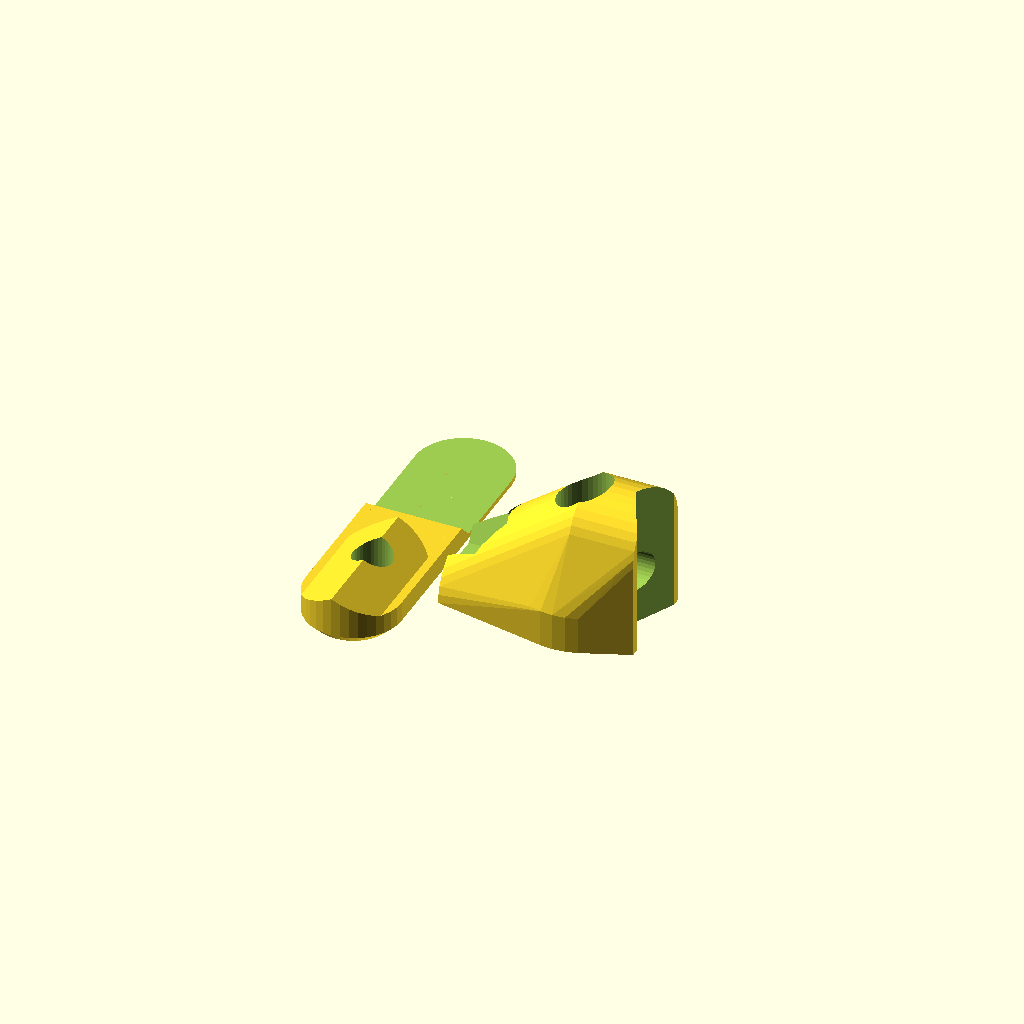
Cell 1: the model at its default parameters.
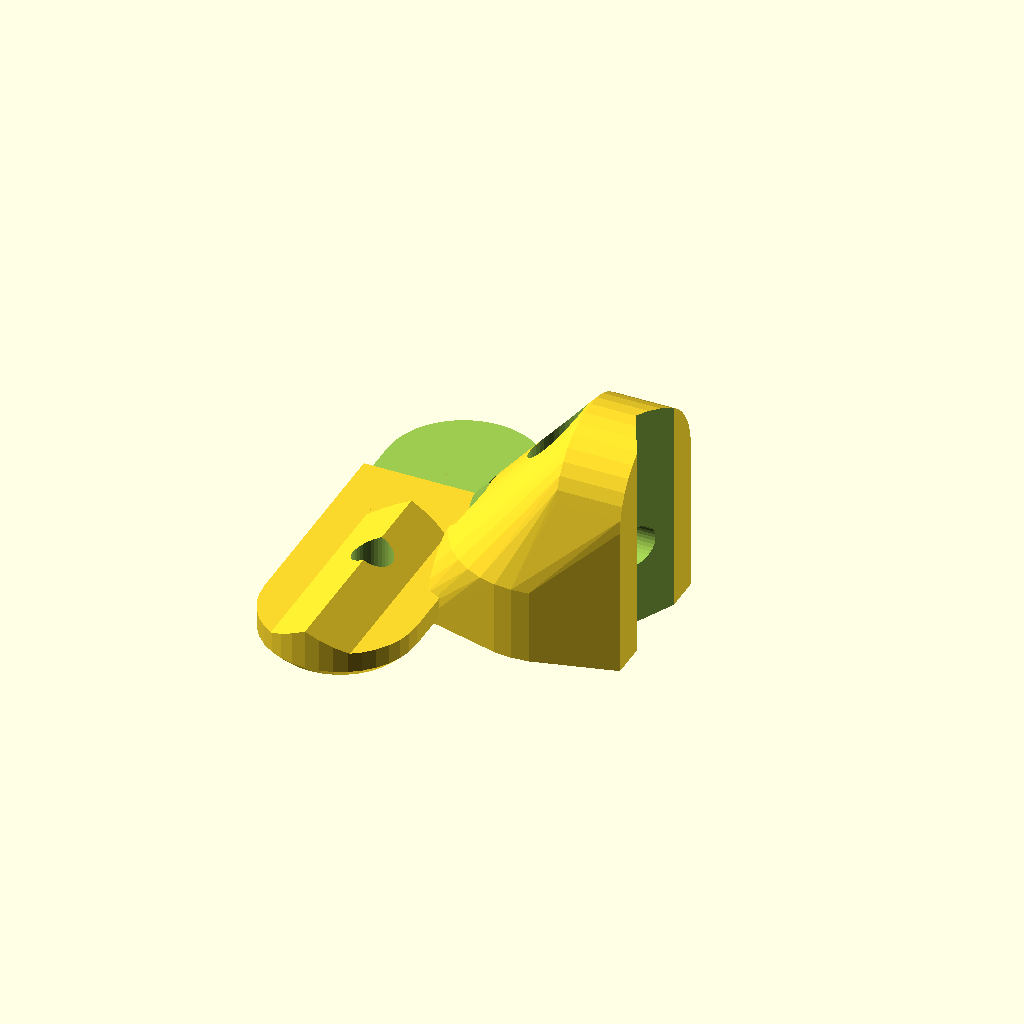
Cell 2 — wall set to 10, the other parameters unchanged.
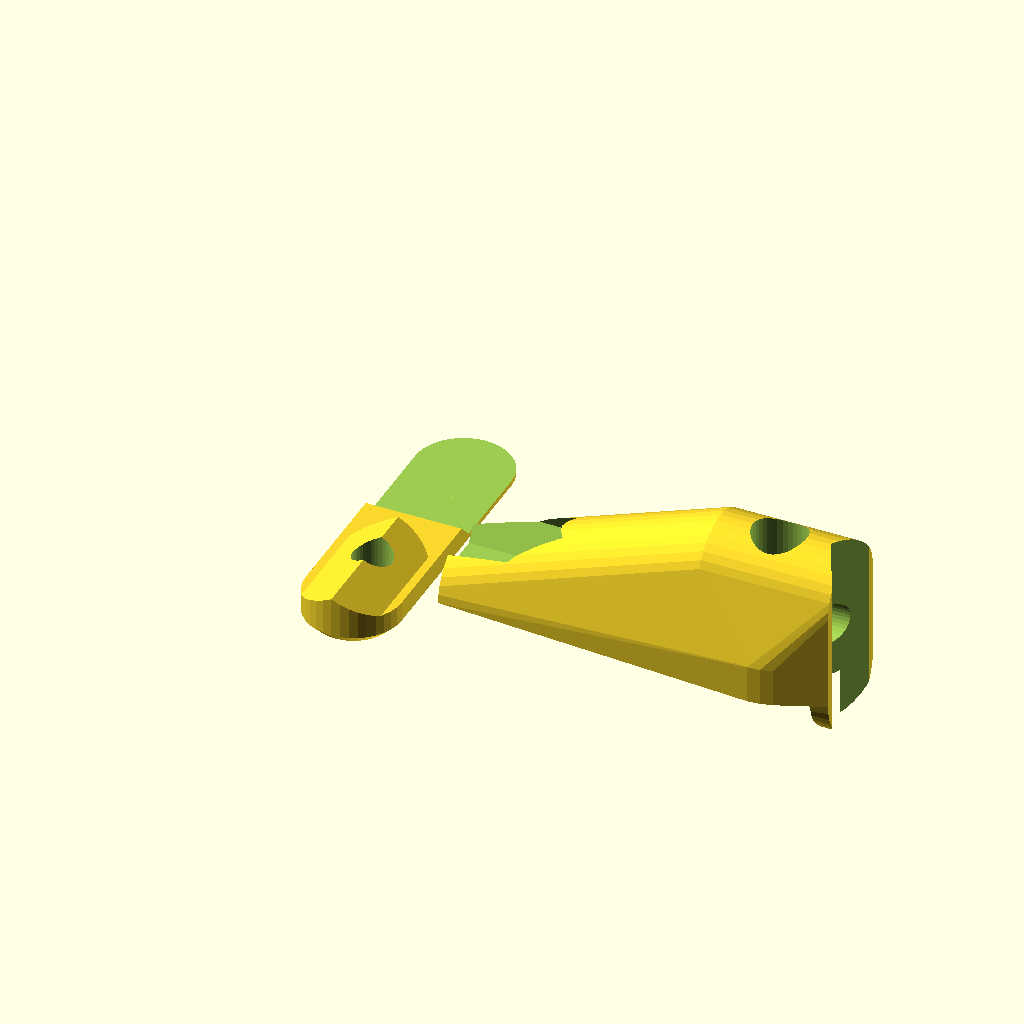
Cell 3: the same model with clamp_height = 52.
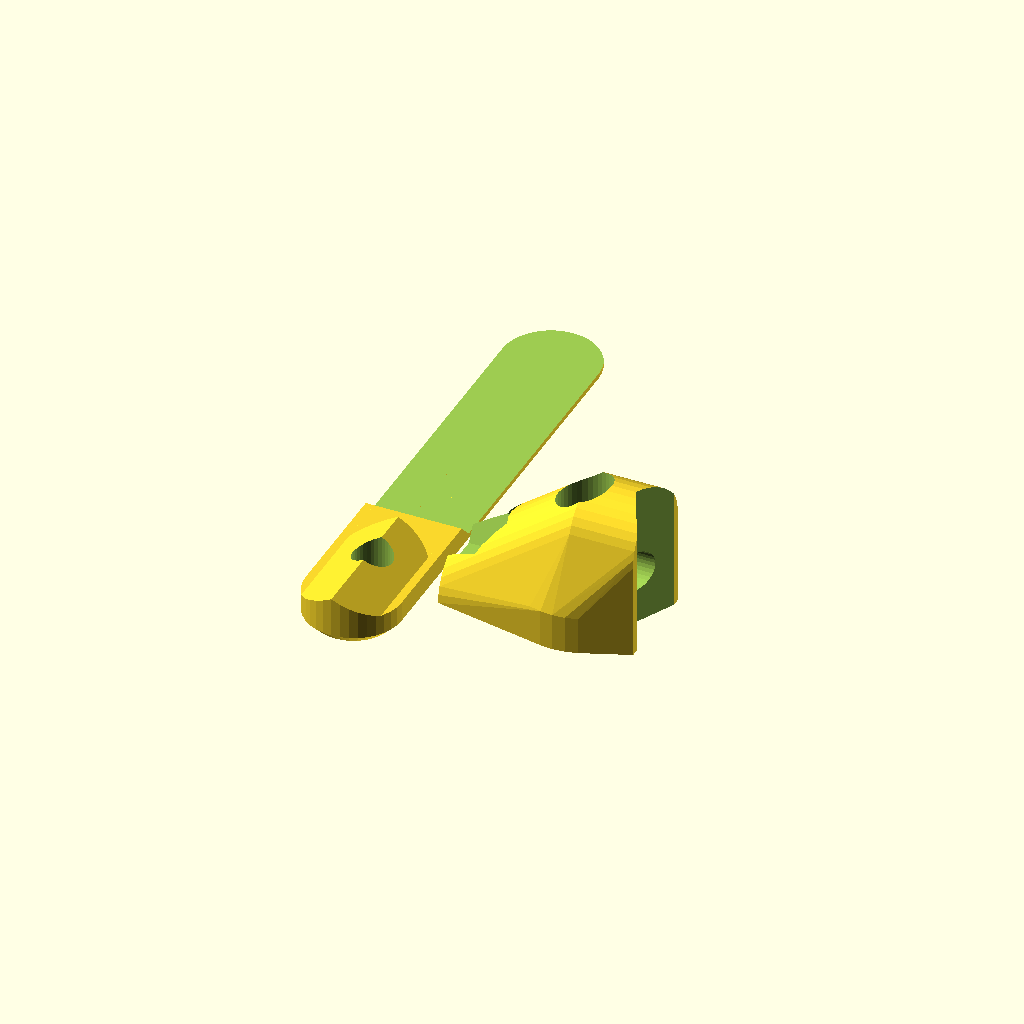
Cell 4 — clamp_length set to 50, the other parameters unchanged.
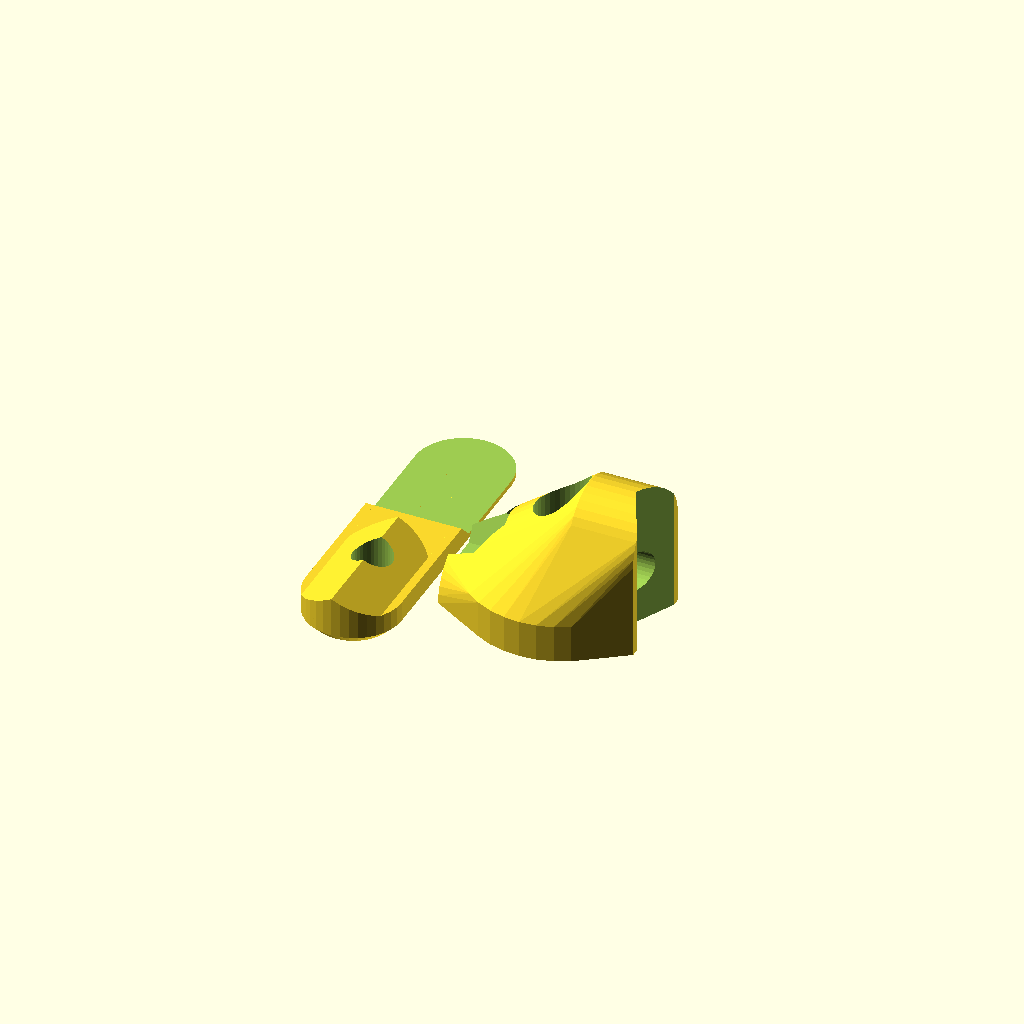
Cell 5: the same model with screw_drop = 6.
One fixed orthographic camera (rotation 55°, 0°, 25°; colour scheme Cornfield) for every cell.
OpenSCAD source file hardware/glass_clamps.scad:
include <configuration.scad>

wall = 5;

clamp_width = m5_rad*2 + wall*1.5;
clamp_height = 26;
clamp_length = 25;
screw_sep = 13;
screw_drop = 3;
clamp_screw_rad = 1.75;
clamp_screw_cap_rad = 3.6;
clamp_screw_cap_height = 1;
main_screw_offset = -1;

translate([0,0,clamp_width/2]) rotate([0,90,0]) clamp_base(num_screws = 1);

translate([-8,-7,0]) rotate([0,0,90]) clamp_lever(clamp_length);

$fn=36;

module clamp_base(num_screws = 2){
    difference(){
        union(){
            //screw body
            hull(){
                translate([clamp_width/2,0,0]) cylinder(r=clamp_width/2, h=clamp_height);
                translate([-clamp_width/2,0,clamp_height*2/3]) cylinder(r=clamp_width/2, h=clamp_height*1/3);
                
                if(num_screws == 2){
                    for(i=[0,1]) mirror([0,i,0]) translate([clamp_width/2,screw_sep,clamp_height-clamp_width/2])
                        rotate([0,-90,0]) cylinder(r=clamp_width/2, h=wall);
                }else{
                    translate([clamp_width/2,0,clamp_height-clamp_width/2-screw_drop]) rotate([0,-90,0]) cylinder(r=clamp_width/2+screw_drop, h=wall);
                }
            }
        }
        
        //hole for the clamp screw
        translate([main_screw_offset,0,0]) {
            cylinder(r=m5_rad+.1, h=clamp_height*3, center=true);
            translate([0,0,-screw_drop]) rotate([0,0,30]) cylinder(r1=m5_nut_rad+.5, r2=m5_nut_rad-.1, h=clamp_height, center=true, $fn=6);
        }
        
        //mount holes to the side
        if(num_screws == 2){
            for(i=[0,1]) mirror([0,i,0]) translate([0,screw_sep,clamp_height-clamp_width/2-screw_drop]) {
                rotate([0,90,0]) translate([0,0,-.1]) cylinder(r=clamp_screw_rad, h=50, center=true);
                translate([clamp_width/2-clamp_screw_cap_height,0,0]) rotate([0,-90,0]) cylinder(r1=clamp_screw_rad, r2=clamp_screw_cap_rad, h=clamp_screw_cap_height+.05);
                translate([clamp_width/2-clamp_screw_cap_height,0,0]) rotate([0,-90,0]) translate([0,0,clamp_screw_cap_height]) cylinder(r=clamp_screw_cap_rad, h=50);
            }
        }else{
            translate([0,0,clamp_height-clamp_width/2-screw_drop]) {
                rotate([0,90,0]) translate([0,0,-.1]) cylinder(r=clamp_screw_rad, h=50, center=true);
                translate([clamp_width/2-clamp_screw_cap_height,0,0]) rotate([0,-90,0]) cylinder(r1=clamp_screw_rad, r2=clamp_screw_cap_rad, h=clamp_screw_cap_height+.05);
                translate([clamp_width/2-clamp_screw_cap_height,0,0]) rotate([0,-90,0]) translate([0,0,clamp_screw_cap_height]) cylinder(r=clamp_screw_cap_rad, h=50);
            }
        }
        
        //v-top for aligning
        translate([0,0,clamp_height]) scale([1,2,1]) rotate([0,90,0]) cylinder(r=m5_rad, h=50, center=true, $fn=4);
        
        //flatten
        translate([50+clamp_width/2,0,0]) cube([100,100,100], center=true);
    }
}

module clamp_lever(length = 20){
    wall = 4;
    chamfer = wall/3;
    difference(){
        union(){
            hull(){
                translate([length,0,0]) cylinder(r1=clamp_width/2-chamfer, r2=clamp_width/2, h=chamfer+.01);
                translate([-clamp_width/2,0,0]) cylinder(r1=clamp_width/2-chamfer, r2=clamp_width/2, h=chamfer+.01);
                
                translate([length,0,chamfer]) cylinder(r=clamp_width/2, h=wall-chamfer);
                translate([-clamp_width/2,0,chamfer]) cylinder(r=clamp_width/2, h=wall-chamfer);
            }
            
            intersection(){
                translate([0,0,wall]) scale([1,2,1]) rotate([0,90,0]) cylinder(r=m5_rad, h=50, center=true, $fn=4);
                hull(){
                    translate([-clamp_width/2,0,0]) cylinder(r=clamp_width/2, h=wall*2);
                    translate([0,0,0]) cylinder(r=clamp_width/2, h=wall*2);
                }
            }
        }
        
        //screwhole
        translate([main_screw_offset,0,0])
        cylinder(r=m5_rad, h=clamp_height*3, center=true);
        
        //glass cutout
        hull(){
            translate([25+clamp_width,0,25+wall/2]) cube([50,50,50], center=true);
            translate([25+clamp_width-wall,0,25+wall/2+wall]) cube([50,50,50], center=true);
        }
    }
}
Customizer parameters (derived from the source; name, type, default, range or options):
wall: number, default 5
clamp_height: number, default 26
clamp_length: number, default 25
screw_sep: number, default 13
screw_drop: number, default 3
clamp_screw_rad: number, default 1.75
clamp_screw_cap_rad: number, default 3.6
clamp_screw_cap_height: number, default 1
main_screw_offset: number, default -1
